Image classification data set "Dataset" (rolfSnahre/KeyRec on GitHub). Class labels (2): key, no key.

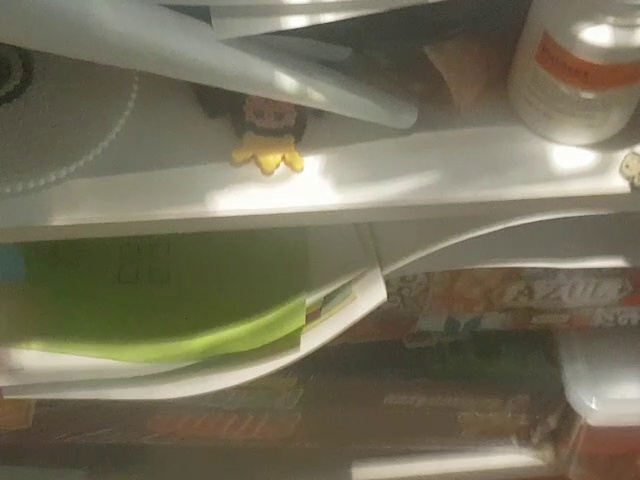
Label: no key

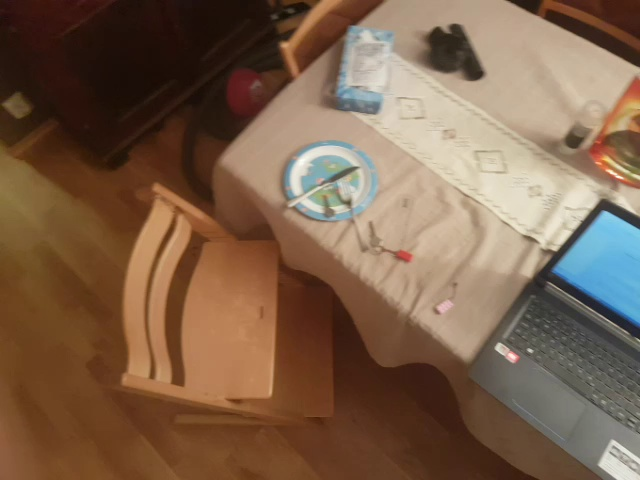
Label: key

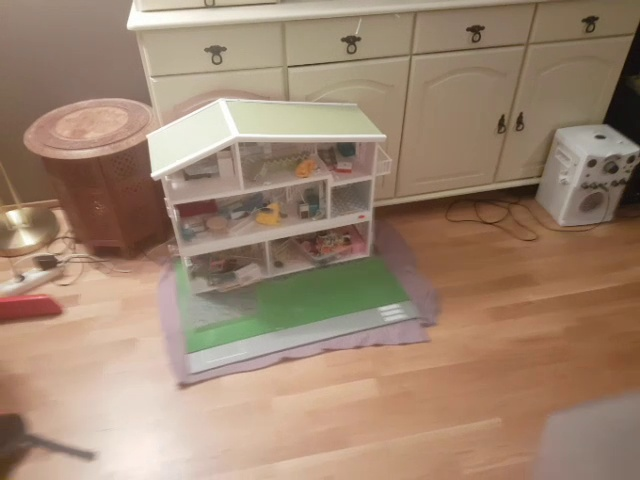
Label: key

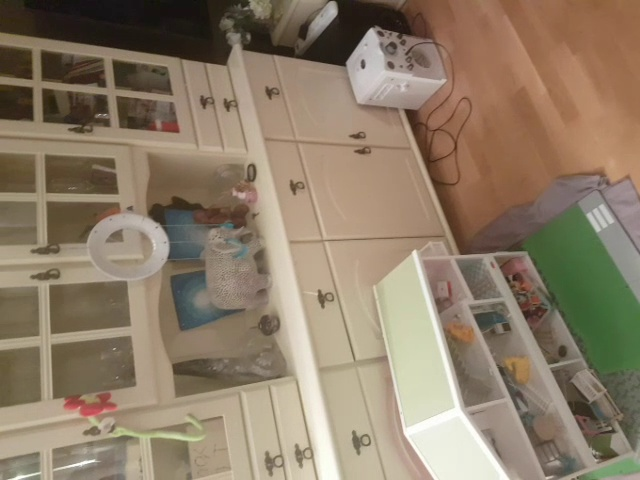
Label: key

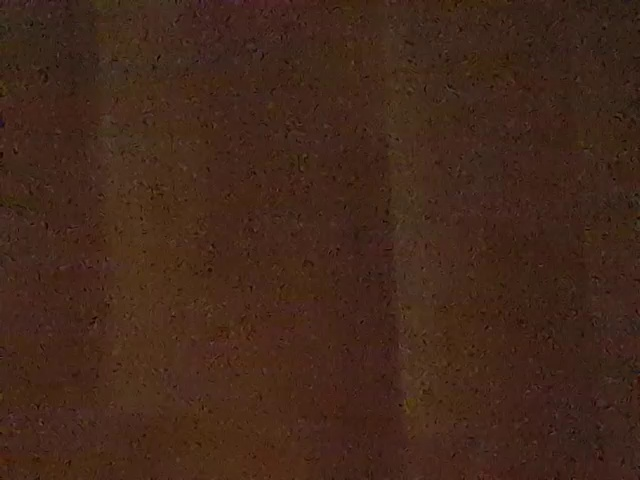
Label: no key

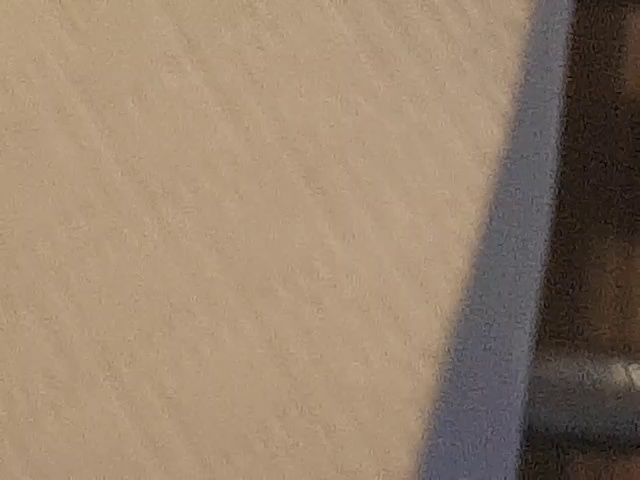
Label: no key
